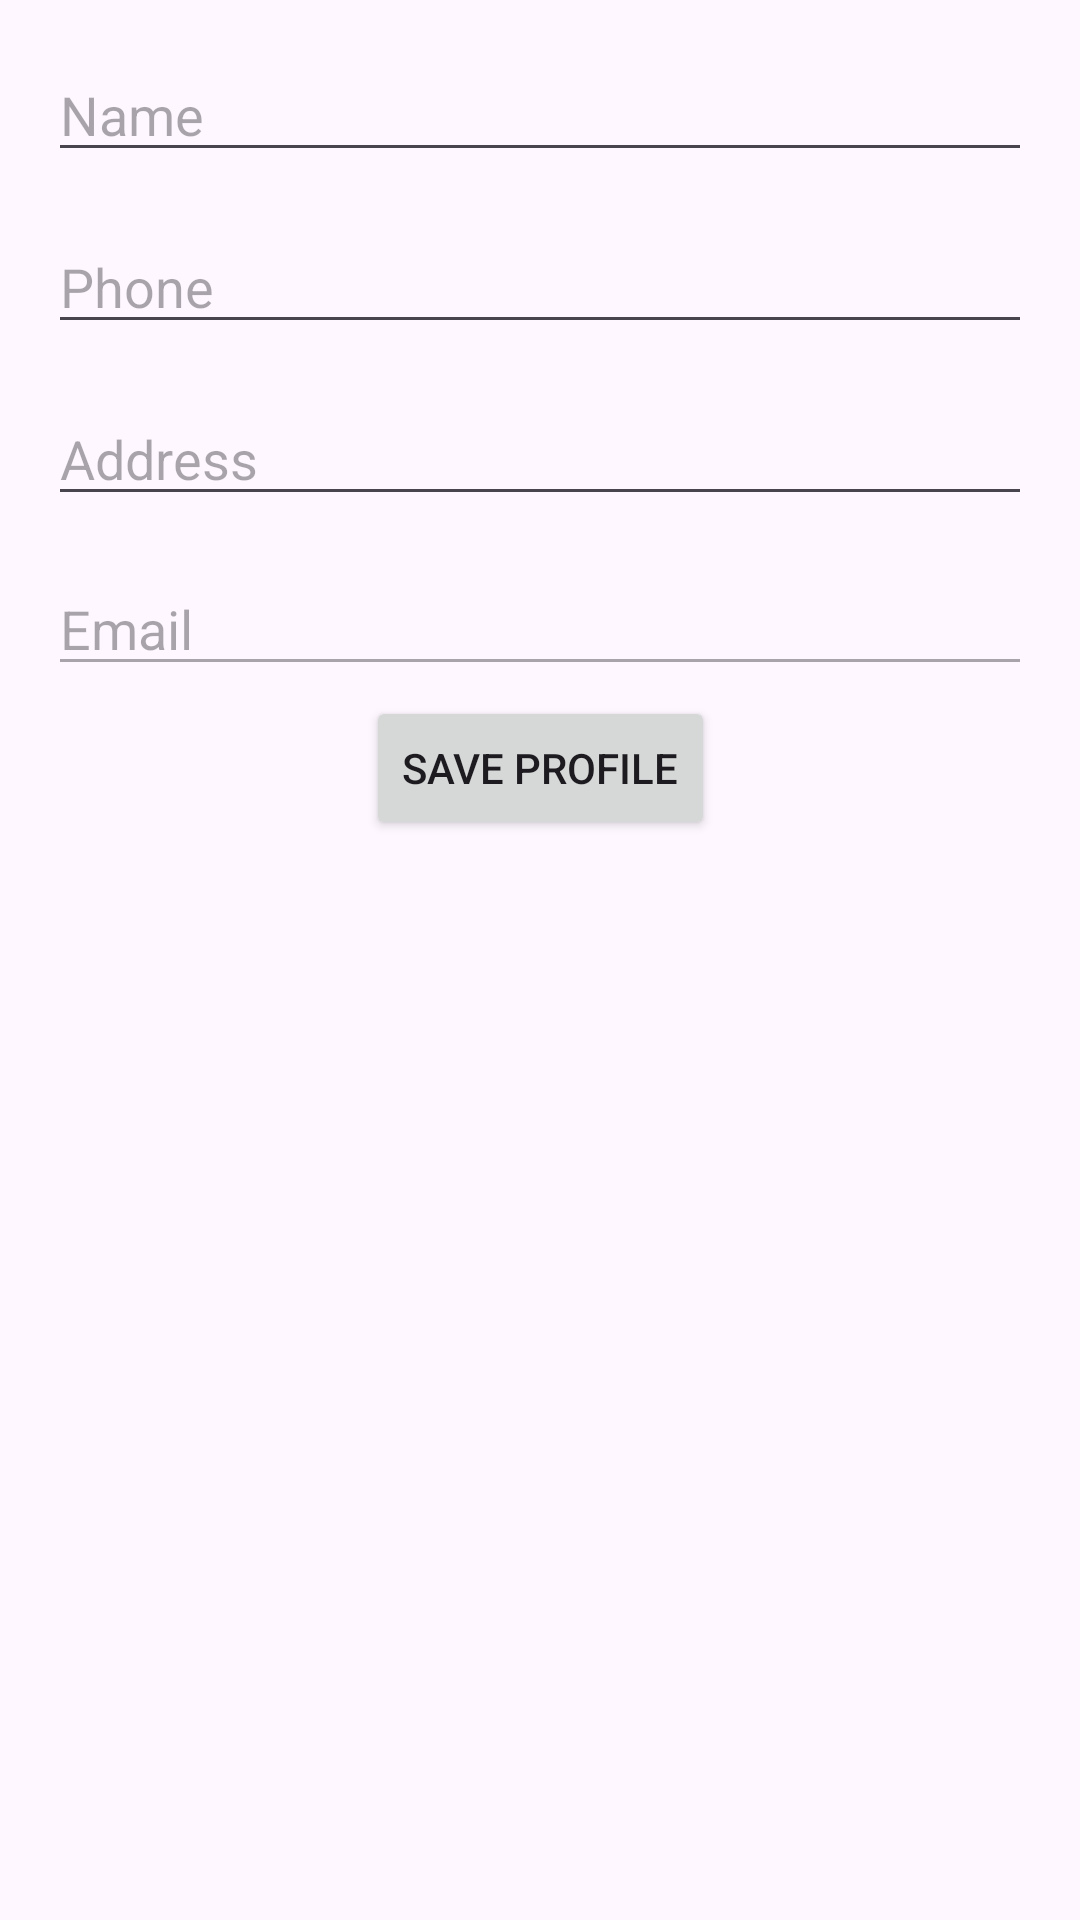

Android layout source for this screen:
<!-- AndroidManifest.xml: application theme Theme.AmbulanceBookingSystem -->
<!-- res/layout/activity_user_profile.xml -->
<?xml version="1.0" encoding="utf-8"?>
<androidx.constraintlayout.widget.ConstraintLayout
    xmlns:android="http://schemas.android.com/apk/res/android"
    xmlns:app="http://schemas.android.com/apk/res-auto"
    android:layout_width="match_parent"
    android:layout_height="match_parent"
    android:padding="16dp">

    <EditText
        android:id="@+id/etUserName"
        android:layout_width="0dp"
        android:layout_height="wrap_content"
        android:hint="Name"
        android:inputType="textPersonName"
        app:layout_constraintTop_toTopOf="parent"
        app:layout_constraintStart_toStartOf="parent"
        app:layout_constraintEnd_toEndOf="parent"/>

    <EditText
        android:id="@+id/etUserPhone"
        android:layout_width="0dp"
        android:layout_height="wrap_content"
        android:hint="Phone"
        android:inputType="phone"
        android:layout_marginTop="16dp"
        app:layout_constraintTop_toBottomOf="@id/etUserName"
        app:layout_constraintStart_toStartOf="parent"
        app:layout_constraintEnd_toEndOf="parent"/>

    <EditText
        android:id="@+id/etUserAddress"
        android:layout_width="0dp"
        android:layout_height="wrap_content"
        android:hint="Address"
        android:inputType="textPostalAddress"
        android:layout_marginTop="16dp"
        app:layout_constraintTop_toBottomOf="@id/etUserPhone"
        app:layout_constraintStart_toStartOf="parent"
        app:layout_constraintEnd_toEndOf="parent"/>

    <EditText
        android:id="@+id/etUserEmail"
        android:layout_width="0dp"
        android:layout_height="wrap_content"
        android:hint="Email"
        android:inputType="textEmailAddress"
        android:layout_marginTop="130dp"
        app:layout_constraintTop_toBottomOf="@id/etUserName"
        app:layout_constraintStart_toStartOf="parent"
        app:layout_constraintEnd_toEndOf="parent"
        android:enabled="false"/>


    <Button
        android:id="@+id/btnSaveProfile"
        android:layout_width="wrap_content"
        android:layout_height="wrap_content"
        android:text="Save Profile"
        android:layout_marginTop="60dp"
        app:layout_constraintTop_toBottomOf="@id/etUserAddress"
        app:layout_constraintStart_toStartOf="parent"
        app:layout_constraintEnd_toEndOf="parent"/>


</androidx.constraintlayout.widget.ConstraintLayout>
<!-- resources referenced by this layout -->
<resources>
  <style name="Theme.AmbulanceBookingSystem" parent="Base.Theme.AmbulanceBookingSystem" />
  <style name="Base.Theme.AmbulanceBookingSystem" parent="Theme.Material3.DayNight.NoActionBar">
          
          
      </style>
</resources>
